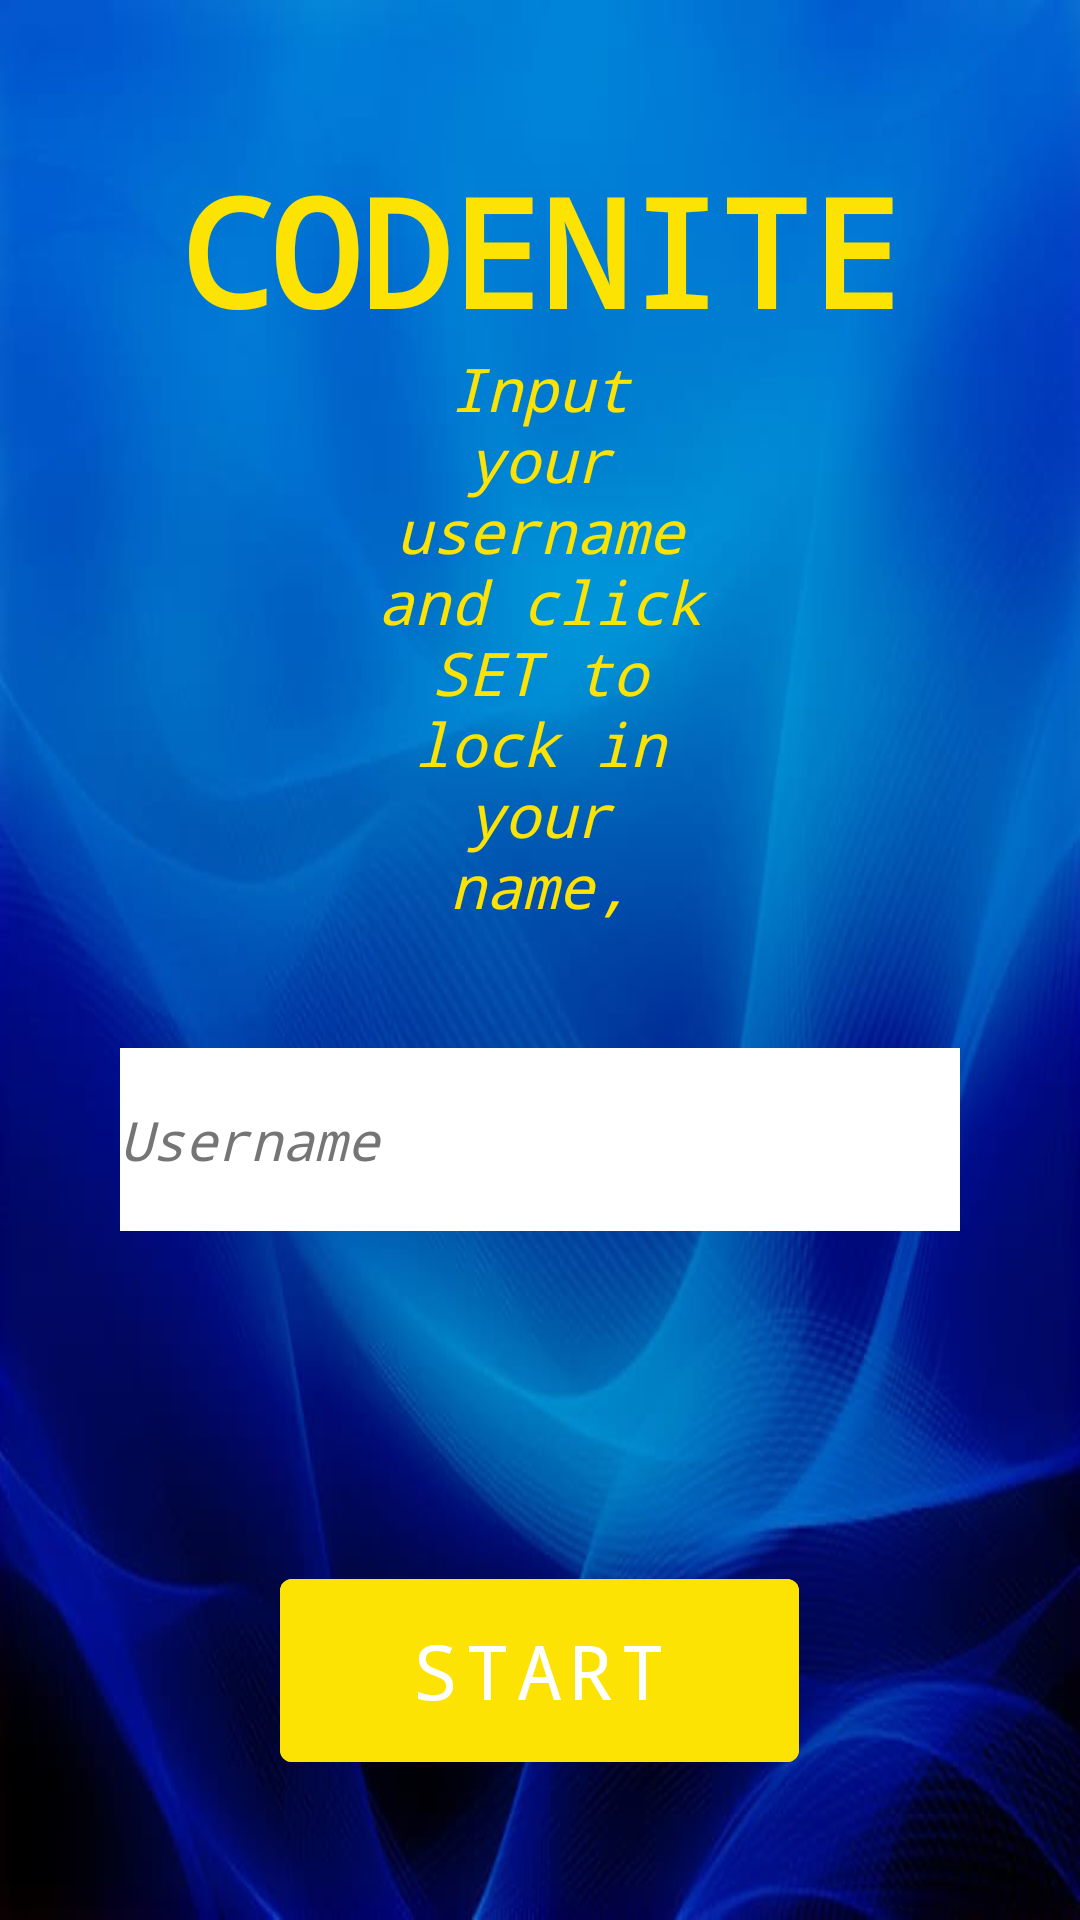

This screen was rendered from an Android layout file. Write that file and the resources it references.
<!-- AndroidManifest.xml: application theme Theme.Codenite -->
<!-- res/layout/activity_main.xml -->
<?xml version="1.0" encoding="utf-8"?>
<RelativeLayout xmlns:android="http://schemas.android.com/apk/res/android"
    xmlns:app="http://schemas.android.com/apk/res-auto"
    xmlns:tools="http://schemas.android.com/tools"
    android:layout_width="match_parent"
    android:layout_height="match_parent"
    android:background="@drawable/blueswirl"
    android:orientation="vertical"
    tools:context=".MainActivity">

    <TextView
        android:id="@+id/codenitetext"
        android:layout_width="wrap_content"
        android:layout_height="wrap_content"
        android:layout_centerHorizontal="true"
        android:layout_margin="50dp"
        android:textColor="#fce303"
        android:text="CODENITE"
        android:textSize="50dp"
        android:typeface="monospace"
        android:textStyle="bold"
        tools:ignore="HardcodedText" />

    <TextView
        android:id="@+id/instructionstext"
        android:layout_width="261dp"
        android:layout_height="193dp"
        android:layout_below="@id/codenitetext"
        android:layout_centerHorizontal="true"
        android:layout_marginStart="120dp"
        android:layout_marginTop="-51dp"
        android:layout_marginEnd="120dp"
        android:layout_marginBottom="120dp"
        android:gravity="center"
        android:text="Input your username and click SET to lock in your name, then click START to begin!"
        android:textColor="#fce303"
        android:textSize="20dp"
        android:textStyle="italic"
        android:typeface="monospace"
        tools:ignore="HardcodedText" />

    <com.google.android.material.button.MaterialButton
        android:id="@+id/startbutton"
        android:layout_width="173dp"
        android:layout_height="73dp"
        android:layout_centerHorizontal="true"
        android:layout_marginTop="90dp"
        android:backgroundTint="#fce303"
        android:text="START"
        android:textSize="25dp"
        android:layout_below="@id/usernametext"
        android:typeface="monospace" />

    <EditText
        android:id="@+id/usernametext"
        android:layout_width="280dp"
        android:layout_height="61dp"
        android:layout_below="@id/instructionstext"
        android:layout_centerInParent="true"
        android:layout_marginStart="20dp"
        android:layout_marginTop="-80dp"
        android:layout_marginEnd="20dp"
        android:layout_marginBottom="20dp"
        android:background="#FFFFFF"
        android:ems="10"
        android:inputType="textPersonName"
        android:text="Username"
        android:textColor="#757575"
        android:textStyle="italic"
        android:typeface="monospace" />
</RelativeLayout>
<!-- resources referenced by this layout -->
<resources>
  <!-- drawable blueswirl: png bitmap (drawable-v24, 424374 bytes) -->
  <style name="Theme.Codenite" parent="Theme.MaterialComponents.DayNight.DarkActionBar">
          
          <item name="colorPrimary">@color/purple_500</item>
          <item name="colorPrimaryVariant">@color/purple_700</item>
          <item name="colorOnPrimary">@color/white</item>
          
          <item name="colorSecondary">@color/teal_200</item>
          <item name="colorSecondaryVariant">@color/teal_700</item>
          <item name="colorOnSecondary">@color/black</item>
          
          <item name="android:statusBarColor">?attr/colorPrimaryVariant</item>
          
      </style>
  <!-- not gathered from this repository: default colours our renderer supplied (Android Studio template values) -->
  <color name="purple_500">#FF6200EE</color>
  <color name="purple_700">#FF3700B3</color>
  <color name="teal_200">#FF03DAC5</color>
  <color name="teal_700">#FF018786</color>
  <color name="black">#FF000000</color>
  <color name="white">#FFFFFFFF</color>
</resources>
